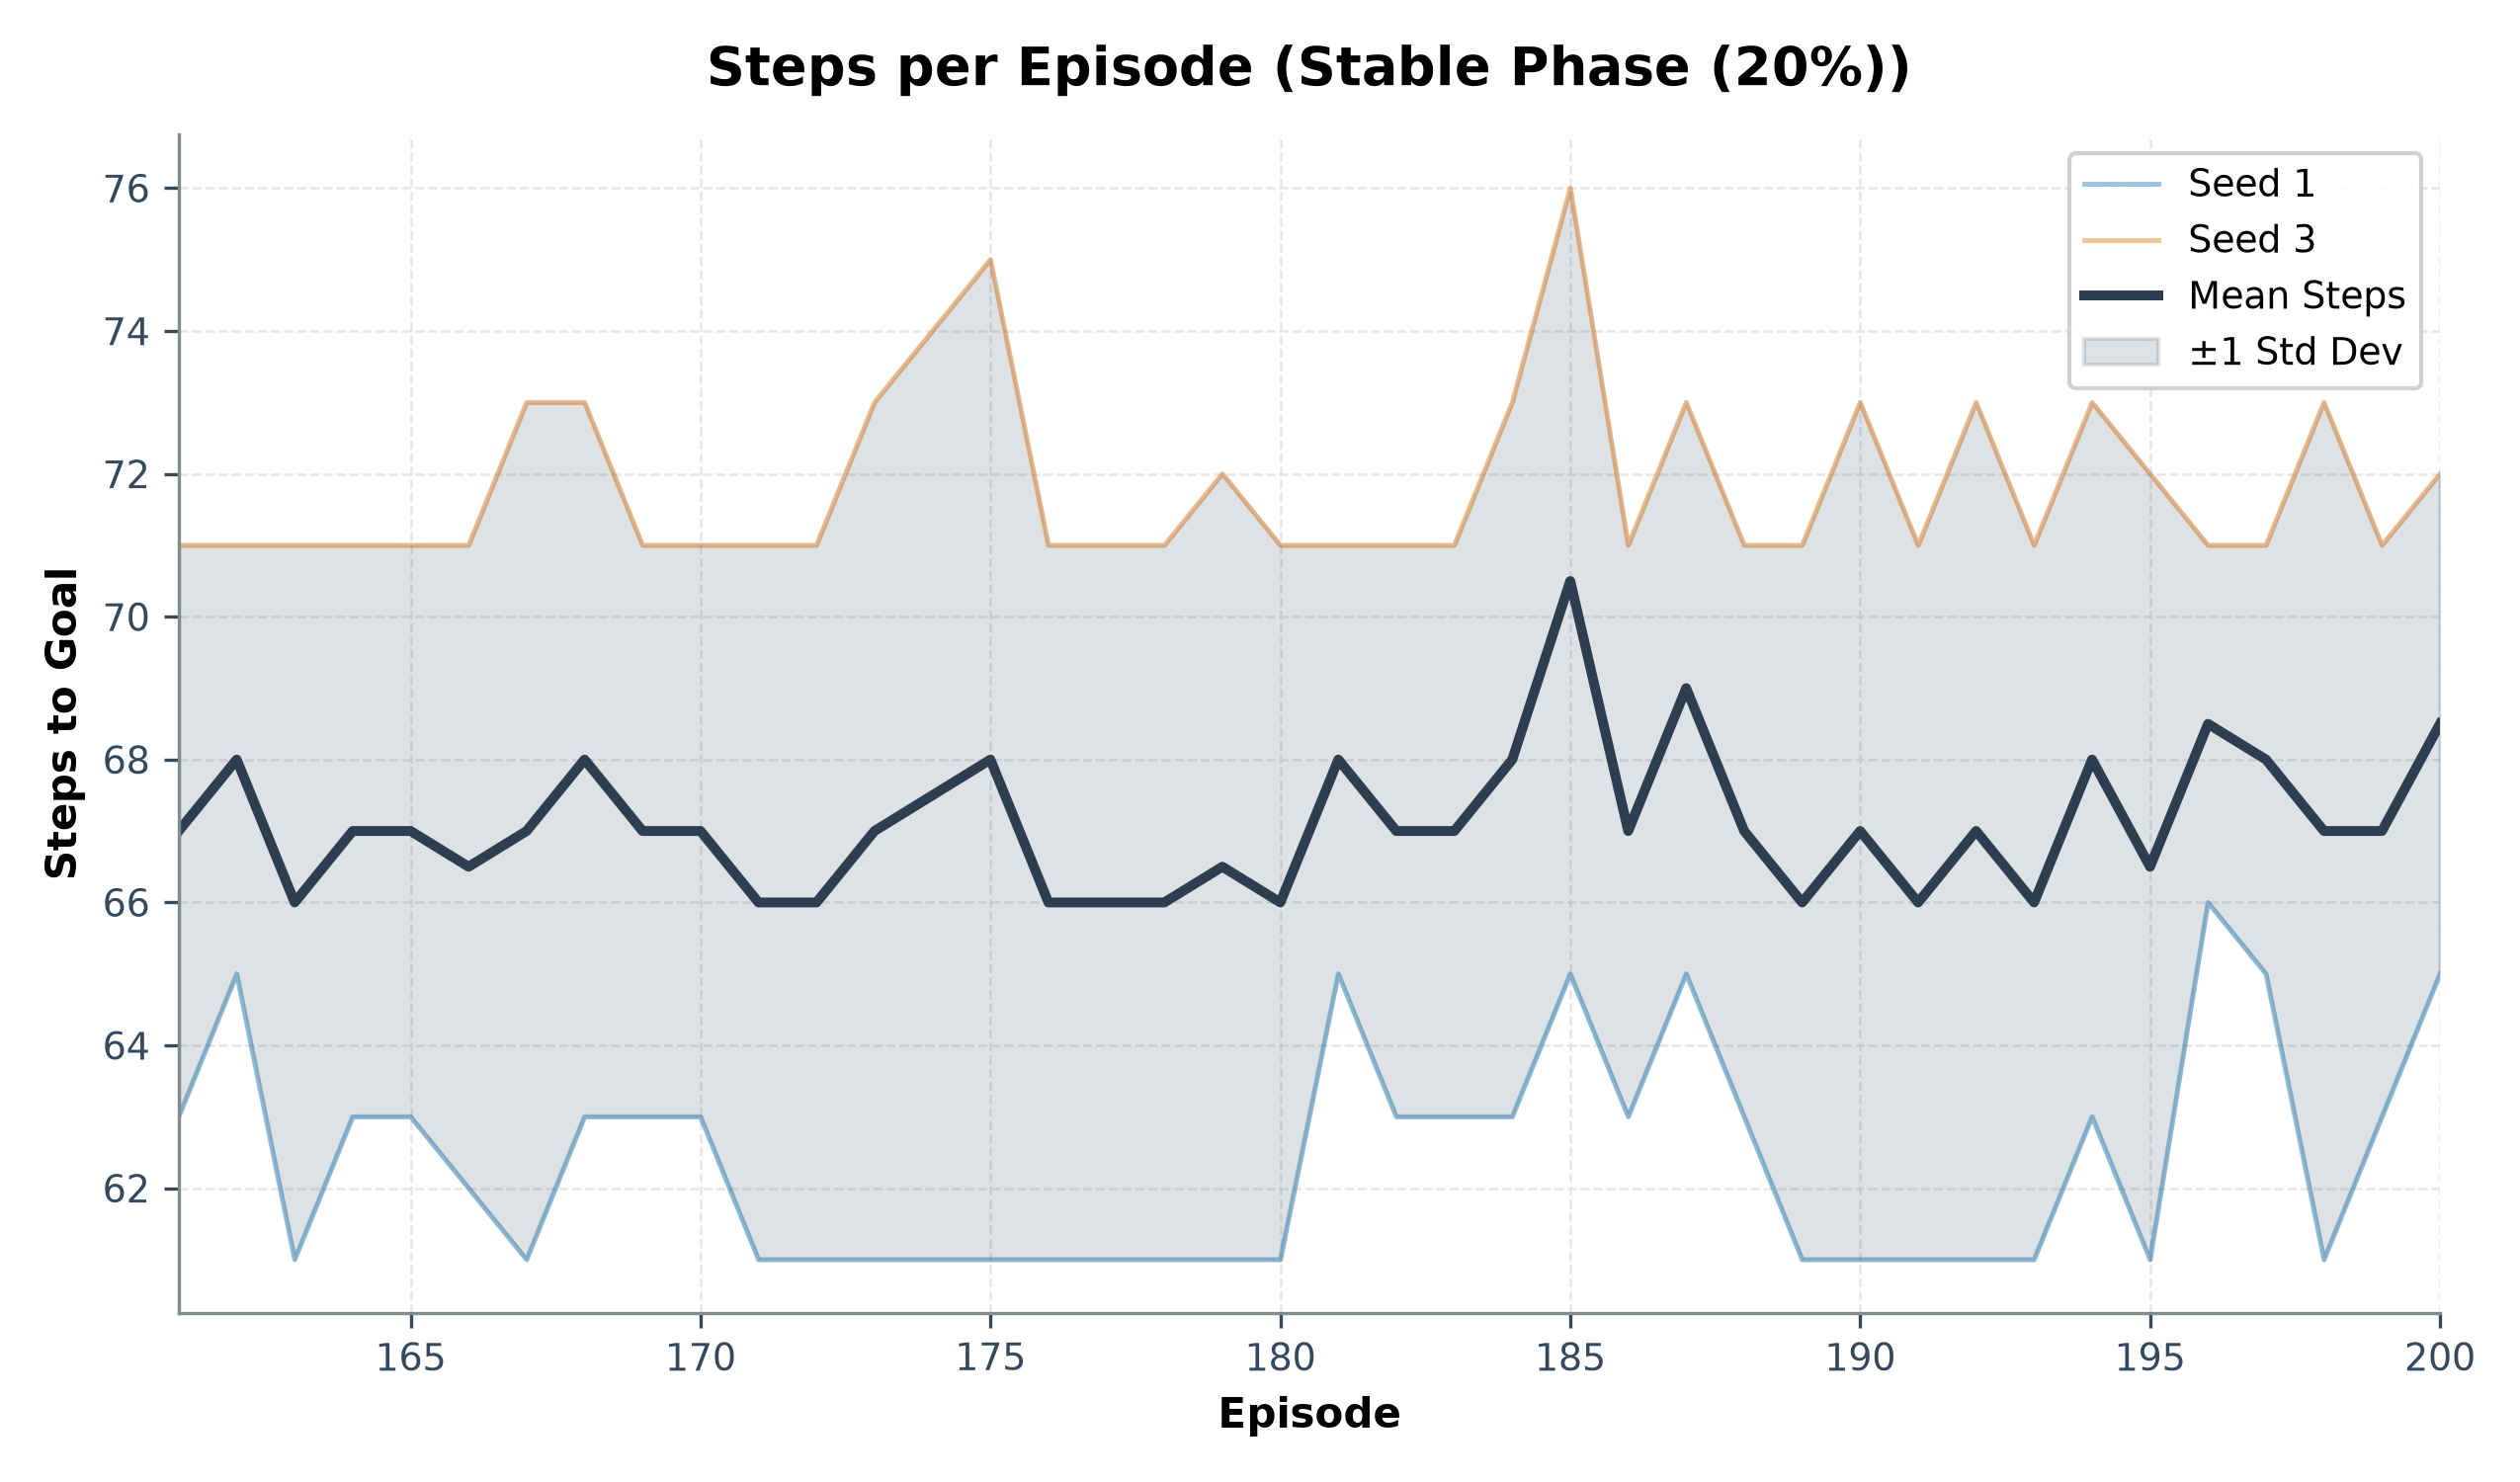

Values plotted in this chart, from the file beside it:
episode, seed_1_steps, seed_3_steps, mean_steps, std_steps
161, 63, 71, 67.0, 4.0
162, 65, 71, 68.0, 3.0
163, 61, 71, 66.0, 5.0
164, 63, 71, 67.0, 4.0
165, 63, 71, 67.0, 4.0
166, 62, 71, 66.5, 4.5
167, 61, 73, 67.0, 6.0
168, 63, 73, 68.0, 5.0
169, 63, 71, 67.0, 4.0
170, 63, 71, 67.0, 4.0
171, 61, 71, 66.0, 5.0
172, 61, 71, 66.0, 5.0
173, 61, 73, 67.0, 6.0
174, 61, 74, 67.5, 6.5
175, 61, 75, 68.0, 7.0
176, 61, 71, 66.0, 5.0
177, 61, 71, 66.0, 5.0
178, 61, 71, 66.0, 5.0
179, 61, 72, 66.5, 5.5
180, 61, 71, 66.0, 5.0
181, 65, 71, 68.0, 3.0
182, 63, 71, 67.0, 4.0
183, 63, 71, 67.0, 4.0
184, 63, 73, 68.0, 5.0
185, 65, 76, 70.5, 5.5
186, 63, 71, 67.0, 4.0
187, 65, 73, 69.0, 4.0
188, 63, 71, 67.0, 4.0
189, 61, 71, 66.0, 5.0
190, 61, 73, 67.0, 6.0
191, 61, 71, 66.0, 5.0
192, 61, 73, 67.0, 6.0
193, 61, 71, 66.0, 5.0
194, 63, 73, 68.0, 5.0
195, 61, 72, 66.5, 5.5
196, 66, 71, 68.5, 2.5
197, 65, 71, 68.0, 3.0
198, 61, 73, 67.0, 6.0
199, 63, 71, 67.0, 4.0
200, 65, 72, 68.5, 3.5
